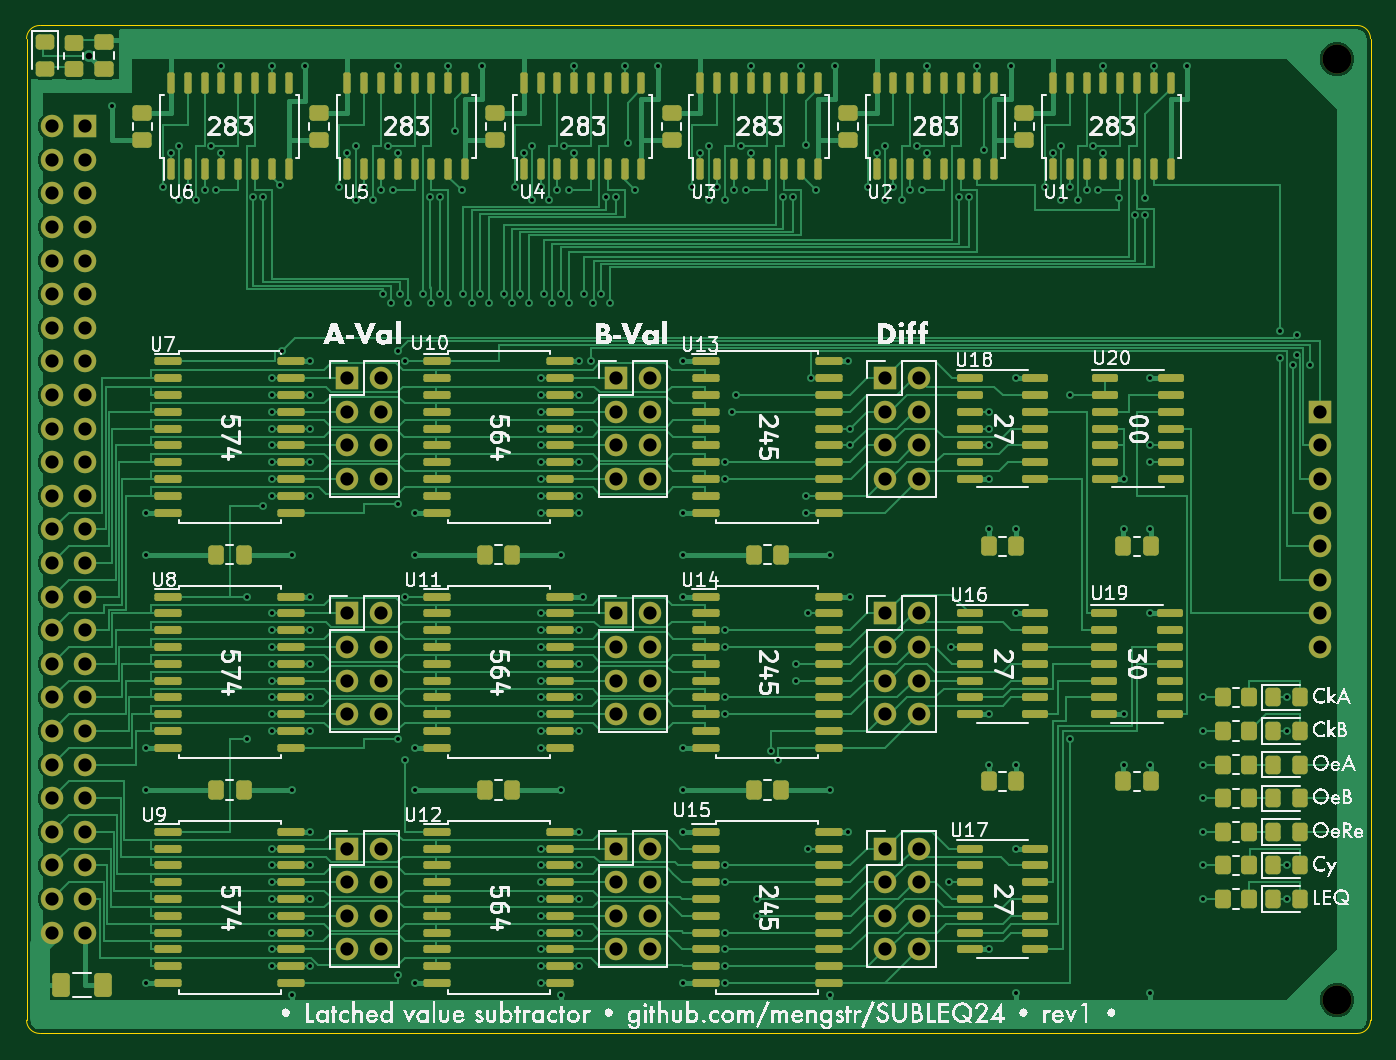
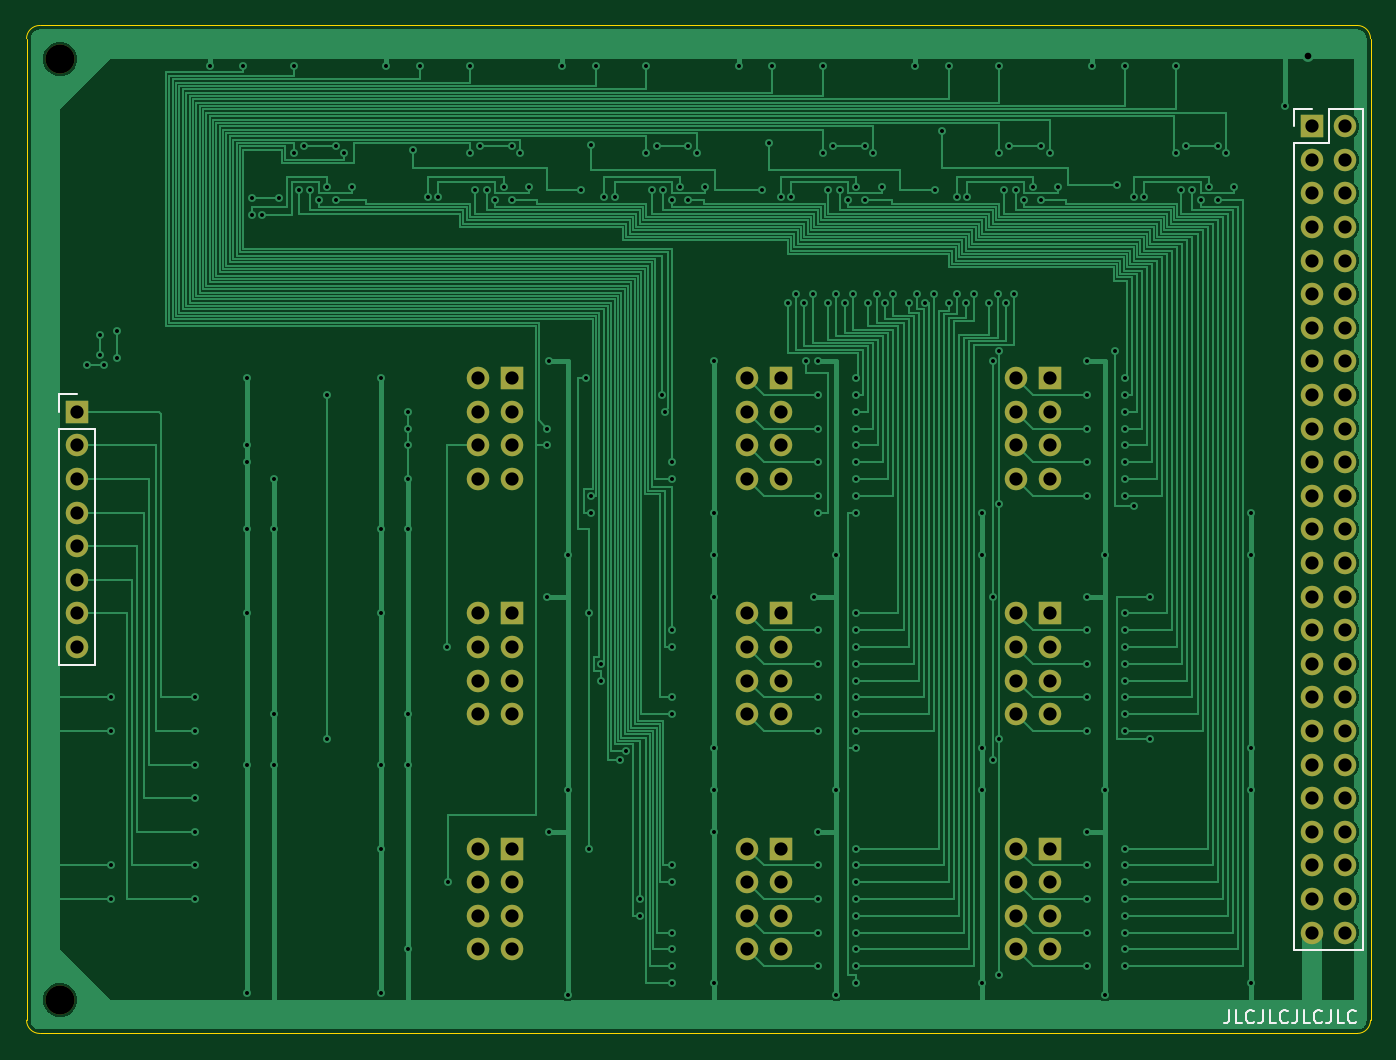
Circuit board: 11 layer files. Board 101.6 x 76.2 mm.
- bottom_copper: LatchedSubtractor-B_Cu.gbl (67153 bytes)
- bottom_mask: LatchedSubtractor-B_Mask.gbs (3871 bytes)
- paste: LatchedSubtractor-B_Paste.gbp (498 bytes)
- bottom_silk: LatchedSubtractor-B_Silkscreen.gbo (8961 bytes)
- outline: LatchedSubtractor-Edge_Cuts.gko (1036 bytes)
- top_copper: LatchedSubtractor-F_Cu.gtl (102692 bytes)
- top_mask: LatchedSubtractor-F_Mask.gts (15748 bytes)
- paste: LatchedSubtractor-F_Paste.gtp (12365 bytes)
- top_silk: LatchedSubtractor-F_Silkscreen.gto (420350 bytes)
- drill: LatchedSubtractor-NPTH.drl (382 bytes)
- drill: LatchedSubtractor-PTH.drl (7379 bytes)

=== bottom_copper: LatchedSubtractor-B_Cu.gbl (67153 bytes, source omitted) ===
=== bottom_mask: LatchedSubtractor-B_Mask.gbs ===
G04 #@! TF.GenerationSoftware,KiCad,Pcbnew,7.0.10*
G04 #@! TF.CreationDate,2024-01-04T10:09:30+01:00*
G04 #@! TF.ProjectId,LatchedSubtractor,4c617463-6865-4645-9375-627472616374,rev?*
G04 #@! TF.SameCoordinates,Original*
G04 #@! TF.FileFunction,Soldermask,Bot*
G04 #@! TF.FilePolarity,Negative*
%FSLAX46Y46*%
G04 Gerber Fmt 4.6, Leading zero omitted, Abs format (unit mm)*
G04 Created by KiCad (PCBNEW 7.0.10) date 2024-01-04 10:09:30*
%MOMM*%
%LPD*%
G01*
G04 APERTURE LIST*
%ADD10R,1.700000X1.700000*%
%ADD11O,1.700000X1.700000*%
%ADD12C,2.200000*%
G04 APERTURE END LIST*
D10*
X90297000Y-52070000D03*
D11*
X92837000Y-52070000D03*
X90297000Y-54610000D03*
X92837000Y-54610000D03*
X90297000Y-57150000D03*
X92837000Y-57150000D03*
X90297000Y-59690000D03*
X92837000Y-59690000D03*
D10*
X90297000Y-87630000D03*
D11*
X92837000Y-87630000D03*
X90297000Y-90170000D03*
X92837000Y-90170000D03*
X90297000Y-92710000D03*
X92837000Y-92710000D03*
X90297000Y-95250000D03*
X92837000Y-95250000D03*
D10*
X49657000Y-69850000D03*
D11*
X52197000Y-69850000D03*
X49657000Y-72390000D03*
X52197000Y-72390000D03*
X49657000Y-74930000D03*
X52197000Y-74930000D03*
X49657000Y-77470000D03*
X52197000Y-77470000D03*
D10*
X90297000Y-69850000D03*
D11*
X92837000Y-69850000D03*
X90297000Y-72390000D03*
X92837000Y-72390000D03*
X90297000Y-74930000D03*
X92837000Y-74930000D03*
X90297000Y-77470000D03*
X92837000Y-77470000D03*
D10*
X49657000Y-87630000D03*
D11*
X52197000Y-87630000D03*
X49657000Y-90170000D03*
X52197000Y-90170000D03*
X49657000Y-92710000D03*
X52197000Y-92710000D03*
X49657000Y-95250000D03*
X52197000Y-95250000D03*
D10*
X69977000Y-69850000D03*
D11*
X72517000Y-69850000D03*
X69977000Y-72390000D03*
X72517000Y-72390000D03*
X69977000Y-74930000D03*
X72517000Y-74930000D03*
X69977000Y-77470000D03*
X72517000Y-77470000D03*
D10*
X69977000Y-87630000D03*
D11*
X72517000Y-87630000D03*
X69977000Y-90170000D03*
X72517000Y-90170000D03*
X69977000Y-92710000D03*
X72517000Y-92710000D03*
X69977000Y-95250000D03*
X72517000Y-95250000D03*
D10*
X49657000Y-52070000D03*
D11*
X52197000Y-52070000D03*
X49657000Y-54610000D03*
X52197000Y-54610000D03*
X49657000Y-57150000D03*
X52197000Y-57150000D03*
X49657000Y-59690000D03*
X52197000Y-59690000D03*
D12*
X124460000Y-99060000D03*
X124460000Y-27940000D03*
D10*
X69977000Y-52070000D03*
D11*
X72517000Y-52070000D03*
X69977000Y-54610000D03*
X72517000Y-54610000D03*
X69977000Y-57150000D03*
X72517000Y-57150000D03*
X69977000Y-59690000D03*
X72517000Y-59690000D03*
D10*
X29845000Y-33020000D03*
D11*
X27305000Y-33020000D03*
X29845000Y-35560000D03*
X27305000Y-35560000D03*
X29845000Y-38100000D03*
X27305000Y-38100000D03*
X29845000Y-40640000D03*
X27305000Y-40640000D03*
X29845000Y-43180000D03*
X27305000Y-43180000D03*
X29845000Y-45720000D03*
X27305000Y-45720000D03*
X29845000Y-48260000D03*
X27305000Y-48260000D03*
X29845000Y-50800000D03*
X27305000Y-50800000D03*
X29845000Y-53340000D03*
X27305000Y-53340000D03*
X29845000Y-55880000D03*
X27305000Y-55880000D03*
X29845000Y-58420000D03*
X27305000Y-58420000D03*
X29845000Y-60960000D03*
X27305000Y-60960000D03*
X29845000Y-63500000D03*
X27305000Y-63500000D03*
X29845000Y-66040000D03*
X27305000Y-66040000D03*
X29845000Y-68580000D03*
X27305000Y-68580000D03*
X29845000Y-71120000D03*
X27305000Y-71120000D03*
X29845000Y-73660000D03*
X27305000Y-73660000D03*
X29845000Y-76200000D03*
X27305000Y-76200000D03*
X29845000Y-78740000D03*
X27305000Y-78740000D03*
X29845000Y-81280000D03*
X27305000Y-81280000D03*
X29845000Y-83820000D03*
X27305000Y-83820000D03*
X29845000Y-86360000D03*
X27305000Y-86360000D03*
X29845000Y-88900000D03*
X27305000Y-88900000D03*
X29845000Y-91440000D03*
X27305000Y-91440000D03*
X29845000Y-93980000D03*
X27305000Y-93980000D03*
D10*
X123190000Y-54610000D03*
D11*
X123190000Y-57150000D03*
X123190000Y-59690000D03*
X123190000Y-62230000D03*
X123190000Y-64770000D03*
X123190000Y-67310000D03*
X123190000Y-69850000D03*
X123190000Y-72390000D03*
M02*

=== paste: LatchedSubtractor-B_Paste.gbp ===
G04 #@! TF.GenerationSoftware,KiCad,Pcbnew,7.0.10*
G04 #@! TF.CreationDate,2024-01-04T10:09:30+01:00*
G04 #@! TF.ProjectId,LatchedSubtractor,4c617463-6865-4645-9375-627472616374,rev?*
G04 #@! TF.SameCoordinates,Original*
G04 #@! TF.FileFunction,Paste,Bot*
G04 #@! TF.FilePolarity,Positive*
%FSLAX46Y46*%
G04 Gerber Fmt 4.6, Leading zero omitted, Abs format (unit mm)*
G04 Created by KiCad (PCBNEW 7.0.10) date 2024-01-04 10:09:30*
%MOMM*%
%LPD*%
G01*
G04 APERTURE LIST*
G04 APERTURE END LIST*
M02*

=== bottom_silk: LatchedSubtractor-B_Silkscreen.gbo (8961 bytes, source omitted) ===
=== outline: LatchedSubtractor-Edge_Cuts.gko ===
G04 #@! TF.GenerationSoftware,KiCad,Pcbnew,7.0.10*
G04 #@! TF.CreationDate,2024-01-04T10:09:30+01:00*
G04 #@! TF.ProjectId,LatchedSubtractor,4c617463-6865-4645-9375-627472616374,rev?*
G04 #@! TF.SameCoordinates,Original*
G04 #@! TF.FileFunction,Profile,NP*
%FSLAX46Y46*%
G04 Gerber Fmt 4.6, Leading zero omitted, Abs format (unit mm)*
G04 Created by KiCad (PCBNEW 7.0.10) date 2024-01-04 10:09:30*
%MOMM*%
%LPD*%
G01*
G04 APERTURE LIST*
G04 #@! TA.AperFunction,Profile*
%ADD10C,0.100000*%
G04 #@! TD*
G04 APERTURE END LIST*
D10*
X127000000Y-26400000D02*
X127000000Y-100600000D01*
X26400000Y-25400000D02*
G75*
G03*
X25400000Y-26400000I0J-1000000D01*
G01*
X26400000Y-25400000D02*
X126000000Y-25400000D01*
X25400000Y-100600000D02*
G75*
G03*
X26400000Y-101600000I1000000J0D01*
G01*
X25400000Y-100600000D02*
X25400000Y-26400000D01*
X126000000Y-101600000D02*
X26400000Y-101600000D01*
X126000000Y-101600000D02*
G75*
G03*
X127000000Y-100600000I0J1000000D01*
G01*
X127000000Y-26400000D02*
G75*
G03*
X126000000Y-25400000I-1000000J0D01*
G01*
M02*

=== top_copper: LatchedSubtractor-F_Cu.gtl (102692 bytes, source omitted) ===
=== top_mask: LatchedSubtractor-F_Mask.gts (15748 bytes, source omitted) ===
=== paste: LatchedSubtractor-F_Paste.gtp (12365 bytes, source omitted) ===
=== top_silk: LatchedSubtractor-F_Silkscreen.gto (420350 bytes, source omitted) ===
=== drill: LatchedSubtractor-NPTH.drl ===
M48
; DRILL file {KiCad 7.0.10} date Thursday, January 04, 2024 at 10:09:35 am
; FORMAT={-:-/ absolute / metric / decimal}
; #@! TF.CreationDate,2024-01-04T10:09:35+01:00
; #@! TF.GenerationSoftware,Kicad,Pcbnew,7.0.10
; #@! TF.FileFunction,NonPlated,1,4,NPTH
FMAT,2
METRIC
; #@! TA.AperFunction,NonPlated,NPTH,ComponentDrill
T1C2.200
%
G90
G05
T1
X124.46Y-27.94
X124.46Y-99.06
M30

=== drill: LatchedSubtractor-PTH.drl (7379 bytes, source omitted) ===
